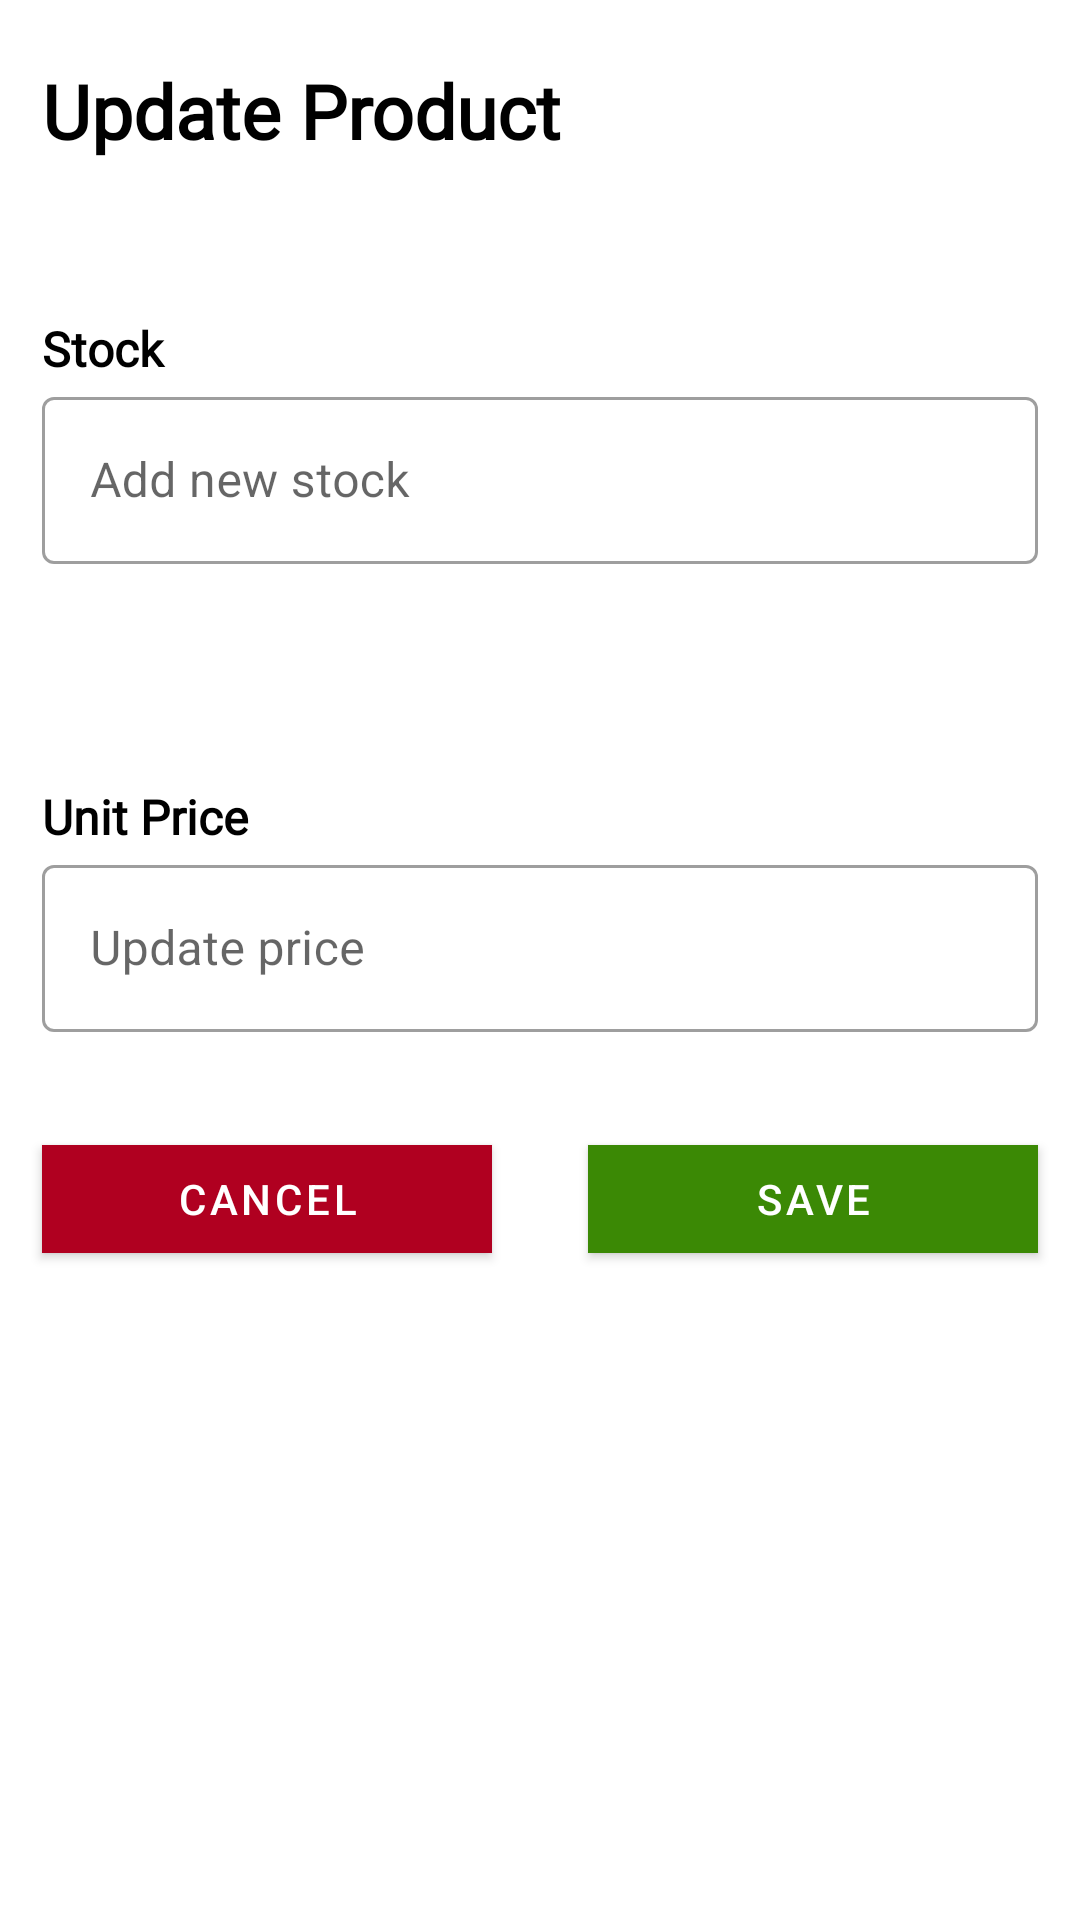

The Android layout XML behind this screen, and the referenced resources:
<!-- AndroidManifest.xml: application theme Theme.PattyRiceTrading -->
<!-- res/layout/fragment_restock_product_screen.xml -->
<?xml version="1.0" encoding="utf-8"?>
<androidx.constraintlayout.widget.ConstraintLayout xmlns:android="http://schemas.android.com/apk/res/android"
    xmlns:tools="http://schemas.android.com/tools"
    android:layout_width="match_parent"
    android:layout_height="match_parent"
    xmlns:app="http://schemas.android.com/apk/res-auto"
    tools:context=".home.admin.inventory.product.RestockProductScreen">

    <TextView
        android:id="@+id/mainLabelRestockProductScreen"
        android:layout_width="0dp"
        android:layout_height="wrap_content"
        android:layout_marginTop="20dp"
        android:fontFamily="@font/oxygen"
        android:text="Update Product"
        android:layout_marginHorizontal="14dp"
        android:textColor="?attr/colorOnBackground"
        android:textSize="25sp"
        android:textStyle="bold"
        app:layout_constraintEnd_toEndOf="parent"
        app:layout_constraintStart_toStartOf="parent"
        app:layout_constraintTop_toTopOf="parent" />


    <TextView
        android:id="@+id/labelCurrentStockRestockScreen"
        android:layout_width="0dp"
        android:layout_height="wrap_content"
        android:fontFamily="@font/oxygen"
        tools:text="Current stock: 32"
        android:textColor="?attr/colorOnBackground"
        android:textSize="16sp"
        android:layout_marginTop="20dp"
        android:textStyle="bold"
        app:layout_constraintEnd_toEndOf="@+id/mainLabelRestockProductScreen"
        app:layout_constraintStart_toStartOf="@+id/mainLabelRestockProductScreen"
        app:layout_constraintTop_toBottomOf="@+id/mainLabelRestockProductScreen" />

    <TextView
        android:id="@+id/labelRestockScreen1"
        android:layout_width="0dp"
        android:layout_height="wrap_content"
        android:fontFamily="@font/oxygen"
        android:text="Stock"
        android:layout_marginTop="10dp"
        android:textColor="?attr/colorOnBackground"
        android:textSize="16sp"
        android:textStyle="bold"
        app:layout_constraintEnd_toEndOf="@+id/mainLabelRestockProductScreen"
        app:layout_constraintStart_toStartOf="@+id/mainLabelRestockProductScreen"
        app:layout_constraintTop_toBottomOf="@+id/labelCurrentStockRestockScreen" />


    <com.google.android.material.textfield.TextInputLayout
        android:id="@+id/stockUpdateProductTextField"
        style="@style/Widget.MaterialComponents.TextInputLayout.OutlinedBox"
        android:layout_width="0dp"
        android:hint="Add new stock"
        android:layout_height="wrap_content"
        app:layout_constraintEnd_toEndOf="@+id/mainLabelRestockProductScreen"
        app:layout_constraintStart_toStartOf="@+id/labelRestockScreen1"
        app:layout_constraintTop_toBottomOf="@+id/labelRestockScreen1">

        <com.google.android.material.textfield.TextInputEditText
            android:id="@+id/updateStockEditText"
            android:layout_width="match_parent"
            android:inputType="number"
            android:layout_height="wrap_content"
            />
    </com.google.android.material.textfield.TextInputLayout>

    <TextView
        android:id="@+id/labelTotalStockRestockScreen"
        android:layout_width="0dp"
        android:layout_height="wrap_content"
        android:fontFamily="@font/oxygen"
        android:textColor="?attr/colorOnBackground"
        android:textSize="16sp"
        android:textStyle="bold"
        app:layout_constraintEnd_toEndOf="@+id/stockUpdateProductTextField"
        app:layout_constraintTop_toBottomOf="@+id/stockUpdateProductTextField"
        tools:text="Total stock: 50" />


    <TextView
        android:id="@+id/labelRestockScreen2"
        android:layout_width="0dp"
        android:layout_height="wrap_content"
        android:fontFamily="@font/oxygen"
        android:text="Unit Price"
        android:textColor="?attr/colorOnBackground"
        android:textSize="16sp"
        android:textStyle="bold"
        android:layout_marginTop="10dp"
        app:layout_constraintEnd_toEndOf="@+id/labelCurrentPriceRestockScreen"
        app:layout_constraintStart_toStartOf="@+id/labelCurrentPriceRestockScreen"
        app:layout_constraintTop_toBottomOf="@+id/labelCurrentPriceRestockScreen" />


    <TextView
        android:id="@+id/labelCurrentPriceRestockScreen"
        android:layout_width="0dp"
        android:layout_height="wrap_content"
        android:layout_marginTop="20dp"
        android:fontFamily="@font/oxygen"
        android:textColor="?attr/colorOnBackground"
        android:textSize="16sp"
        android:textStyle="bold"
        app:layout_constraintEnd_toEndOf="@+id/mainLabelRestockProductScreen"
        app:layout_constraintStart_toStartOf="@+id/mainLabelRestockProductScreen"
        app:layout_constraintTop_toBottomOf="@+id/labelTotalStockRestockScreen"
        tools:text="Current Price: 599 php" />


    <com.google.android.material.textfield.TextInputLayout
        android:id="@+id/unitPriceUpdateProductTextField"
        style="@style/Widget.MaterialComponents.TextInputLayout.OutlinedBox"
        android:layout_width="0dp"
        android:layout_height="wrap_content"
        android:hint="Update price"
        app:layout_constraintEnd_toEndOf="@+id/labelRestockScreen2"
        app:layout_constraintStart_toStartOf="@+id/labelRestockScreen2"
        app:layout_constraintTop_toBottomOf="@+id/labelRestockScreen2">

        <com.google.android.material.textfield.TextInputEditText
            android:id="@+id/updatePriceEditText"
            android:layout_width="match_parent"
            android:layout_height="wrap_content" />

    </com.google.android.material.textfield.TextInputLayout>

    <TextView
        android:id="@+id/labelUpdatedPriceRestockScreen"
        android:layout_width="0dp"
        android:layout_height="wrap_content"
        android:fontFamily="@font/oxygen"
        android:textColor="?attr/colorOnBackground"
        android:textSize="16sp"
        android:textStyle="bold"
        app:layout_constraintEnd_toEndOf="@+id/unitPriceUpdateProductTextField"
        app:layout_constraintTop_toBottomOf="@+id/unitPriceUpdateProductTextField"
        tools:text="Updated Price: 599 php" />


    <com.google.android.material.button.MaterialButton
        android:id="@+id/cancelUpdateProduct"
        android:layout_width="150dp"
        android:layout_height="wrap_content"
        android:backgroundTint="?attr/colorError"
        android:text="Cancel"
        android:layout_marginTop="10dp"
        app:cornerRadius="0dp"
        app:layout_constraintStart_toStartOf="@+id/unitPriceUpdateProductTextField"
        app:layout_constraintTop_toBottomOf="@+id/labelUpdatedPriceRestockScreen" />

    <com.google.android.material.button.MaterialButton
        android:id="@+id/saveUpdateProduct"
        android:layout_width="150dp"
        android:layout_height="wrap_content"
        android:text="Save"
        android:layout_marginTop="10dp"
        app:cornerRadius="0dp"
        app:layout_constraintEnd_toEndOf="@+id/labelUpdatedPriceRestockScreen"
        app:layout_constraintTop_toBottomOf="@+id/labelUpdatedPriceRestockScreen" />

    <include
        android:id="@+id/loadingState"
        layout="@layout/loading_screen"
        android:visibility="gone"
        app:layout_constraintBottom_toBottomOf="parent"
        app:layout_constraintEnd_toEndOf="parent"
        app:layout_constraintStart_toStartOf="parent"
        app:layout_constraintTop_toTopOf="parent" />

</androidx.constraintlayout.widget.ConstraintLayout>
<!-- res/layout/loading_screen.xml (included above) -->
<?xml version="1.0" encoding="utf-8"?>
<androidx.constraintlayout.widget.ConstraintLayout xmlns:android="http://schemas.android.com/apk/res/android"
    xmlns:app="http://schemas.android.com/apk/res-auto"
    android:layout_width="match_parent"
    android:layout_height="match_parent"
    android:background="@color/black"
    android:alpha="0.40">

    <com.google.android.material.progressindicator.CircularProgressIndicator
        android:id="@+id/progress_bar"
        android:layout_width="wrap_content"
        android:layout_height="wrap_content"
        android:indeterminate="true"
        app:layout_constraintBottom_toBottomOf="parent"
        app:layout_constraintEnd_toEndOf="parent"
        app:layout_constraintStart_toStartOf="parent"
        app:layout_constraintTop_toTopOf="parent" />

</androidx.constraintlayout.widget.ConstraintLayout>
<!-- resources referenced by this layout -->
<resources>
  <color name="black">#FF000000</color>
  <style name="Theme.PattyRiceTrading" parent="Theme.MaterialComponents.Light.DarkActionBar">
          
          <item name="colorPrimary">@color/patty_green</item>
          <item name="colorPrimaryVariant">@color/patty_green</item>
          <item name="colorOnPrimary">@color/white</item>
          
          <item name="colorSecondary">@color/patty_green</item>
          <item name="colorSecondaryVariant">@color/patty_green</item>
          <item name="colorOnSecondary">@color/black</item>
          
          <item name="android:statusBarColor">?attr/colorPrimaryVariant</item>
          
          <item name="colorControlNormal">@color/patty_green</item>
      </style>
  <color name="patty_green">#3B8905</color>
  <color name="white">#FFFFFF</color>
</resources>
